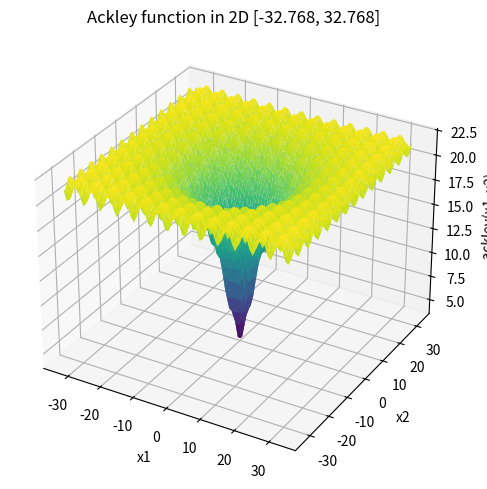
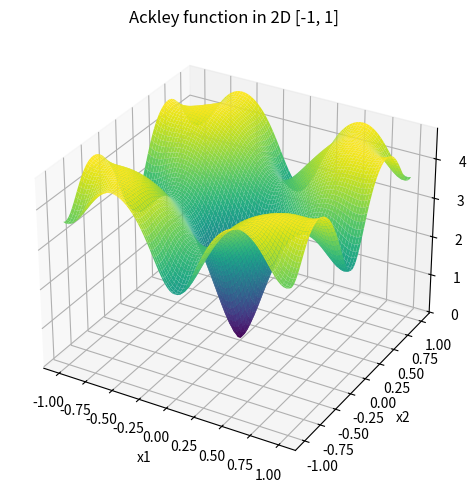

Python code for these plots, in order:
import numpy as np


def ackley_fun(v: np.ndarray) -> np.ndarray:
    a = 20
    b = 0.2
    c = 2 * np.pi
    d = v.shape[1]
    term1 = -a * np.exp(-b * np.sqrt(np.square(v).sum(1) / d))
    term2 = -np.exp(np.cos(c * v).sum(1) / d)
    return term1 + term2 + a + np.e


if __name__ == "__main__":
    import matplotlib.pyplot as plt

    def generate_graph(lim: float):
        divs = 80
        x = np.linspace(-lim, lim, divs)
        y = np.linspace(-lim, lim, divs)
        X, Y = np.meshgrid(x, y)
        Z = ackley_fun(np.dstack((X, Y)).reshape(-1, 2))
        Z = Z.reshape(X.shape[0], -1)

        plt.figure(figsize=(6, 5), dpi=160)
        ax = plt.axes(projection='3d')
        ax.plot_surface(X, Y, Z, rstride=1, cstride=1,
                        cmap='viridis', edgecolor='none')
        ax.set_title(
            'Ackley function in 2D [{}, {}]'.format(-lim, lim))
        ax.set_xlabel('x1')
        ax.set_ylabel('x2')
        ax.set_zlabel('ackley(x1, x2)')
        plt.tight_layout()

    generate_graph(32.768)
    plt.savefig('ackley.png')
    generate_graph(1)
    plt.savefig('ackley2.png')
